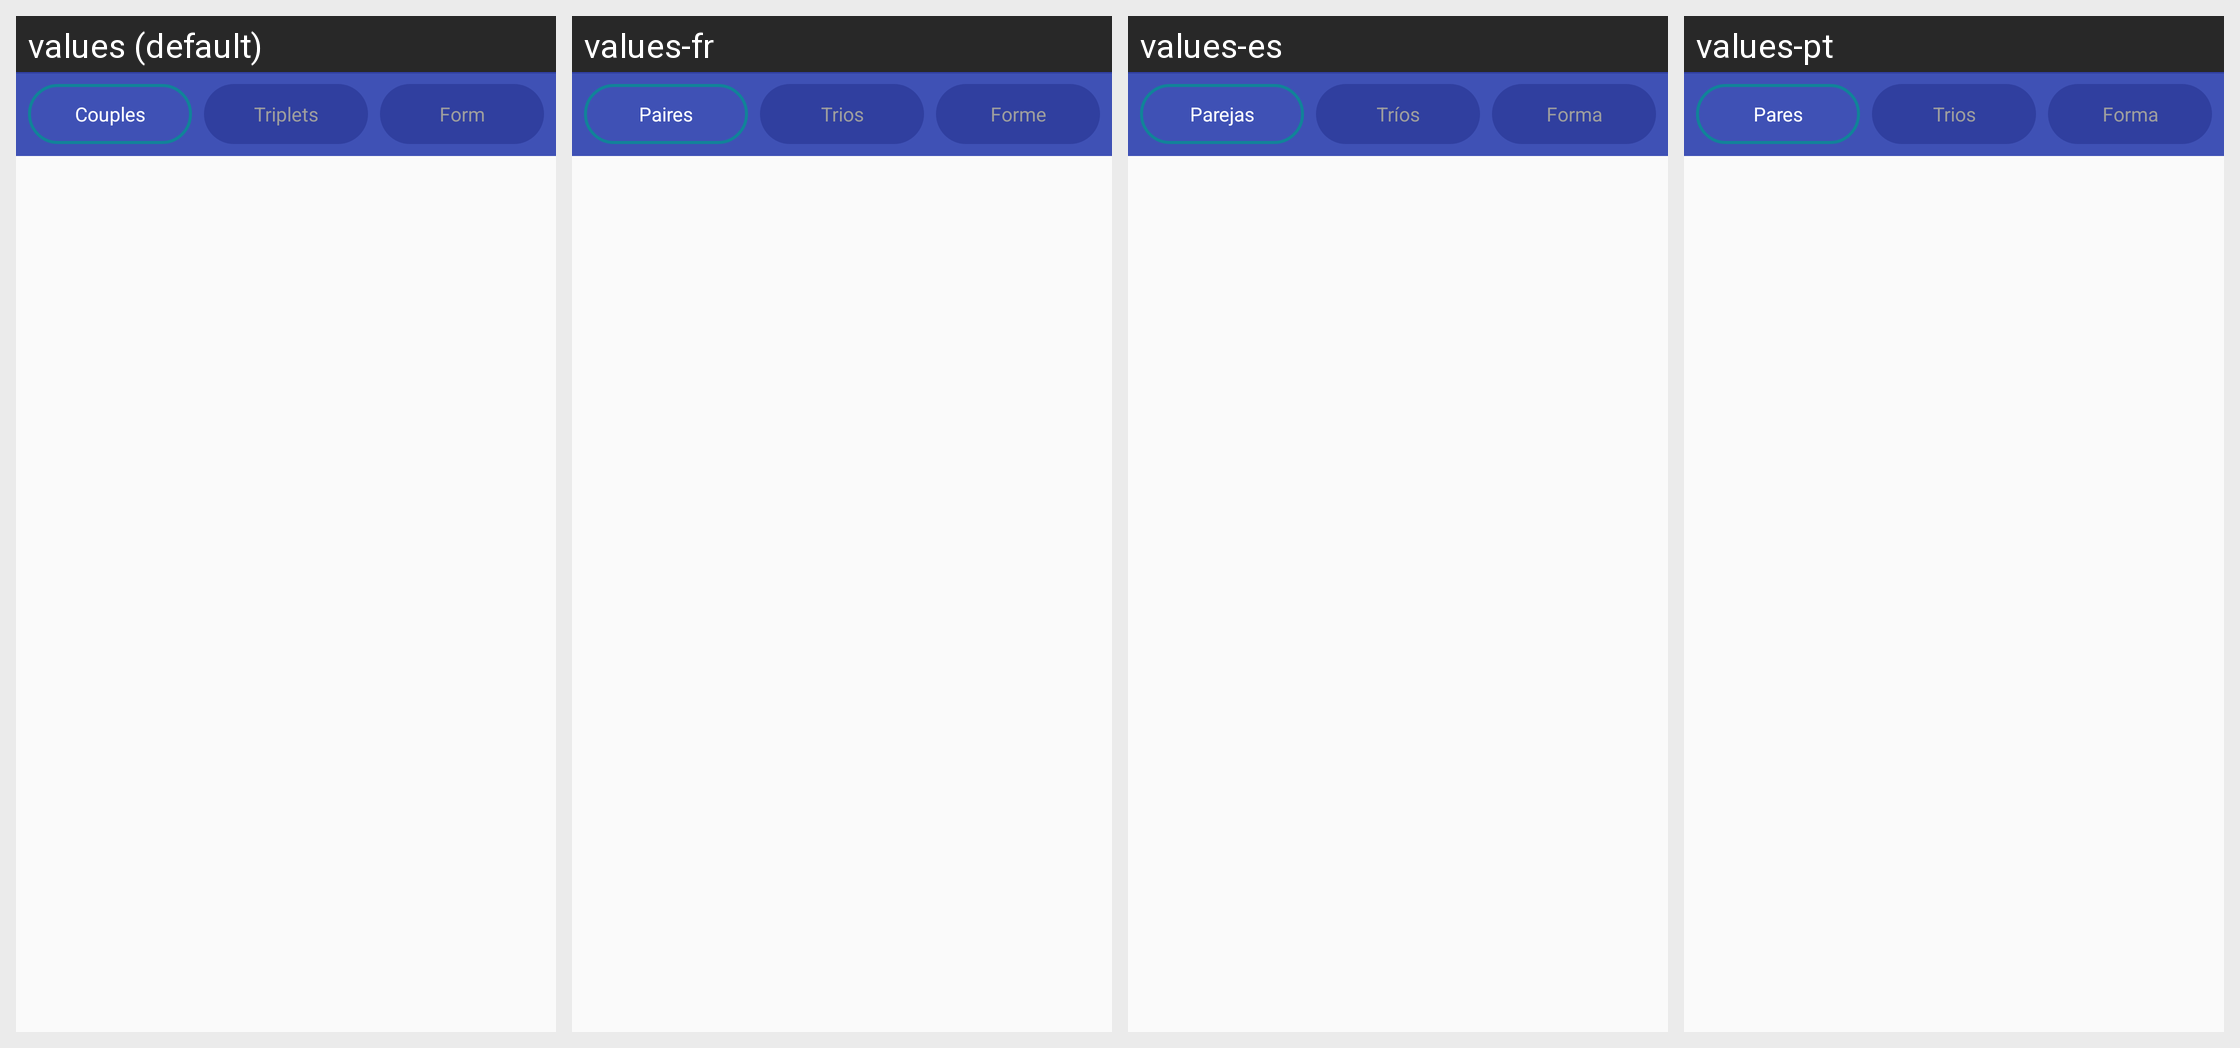

For this localized Android screen grid, give each drawn string resource with its value in every locale shown.
Android screen res/layout/fragment_chemistry_container.xml rendered under 4 locales, left to right: values (default), values-fr, values-es, values-pt. Device: Nexus 5 (rendered at 1080×1920; each locale shown at half size, 540×960, under a caption strip naming it); theme AppTheme.
Other locales in the repository, not shown: values-de, values-hi, values-iw, values-ru.
Strings drawn on this screen, with the default value and each locale's value (text and hints the layout hard-codes, and strings that could not be matched under every locale, appear in the picture but are not listed):

chemistry_tab_pairs
  values: Couples
  values-fr: Paires
  values-es: Parejas
  values-pt: Pares

chemistry_tab_triplets
  values: Triplets
  values-fr: Trios
  values-es: Tríos
  values-pt: Trios

chemistry_tab_form
  values: Form
  values-fr: Forme
  values-es: Forma
  values-pt: Forma
